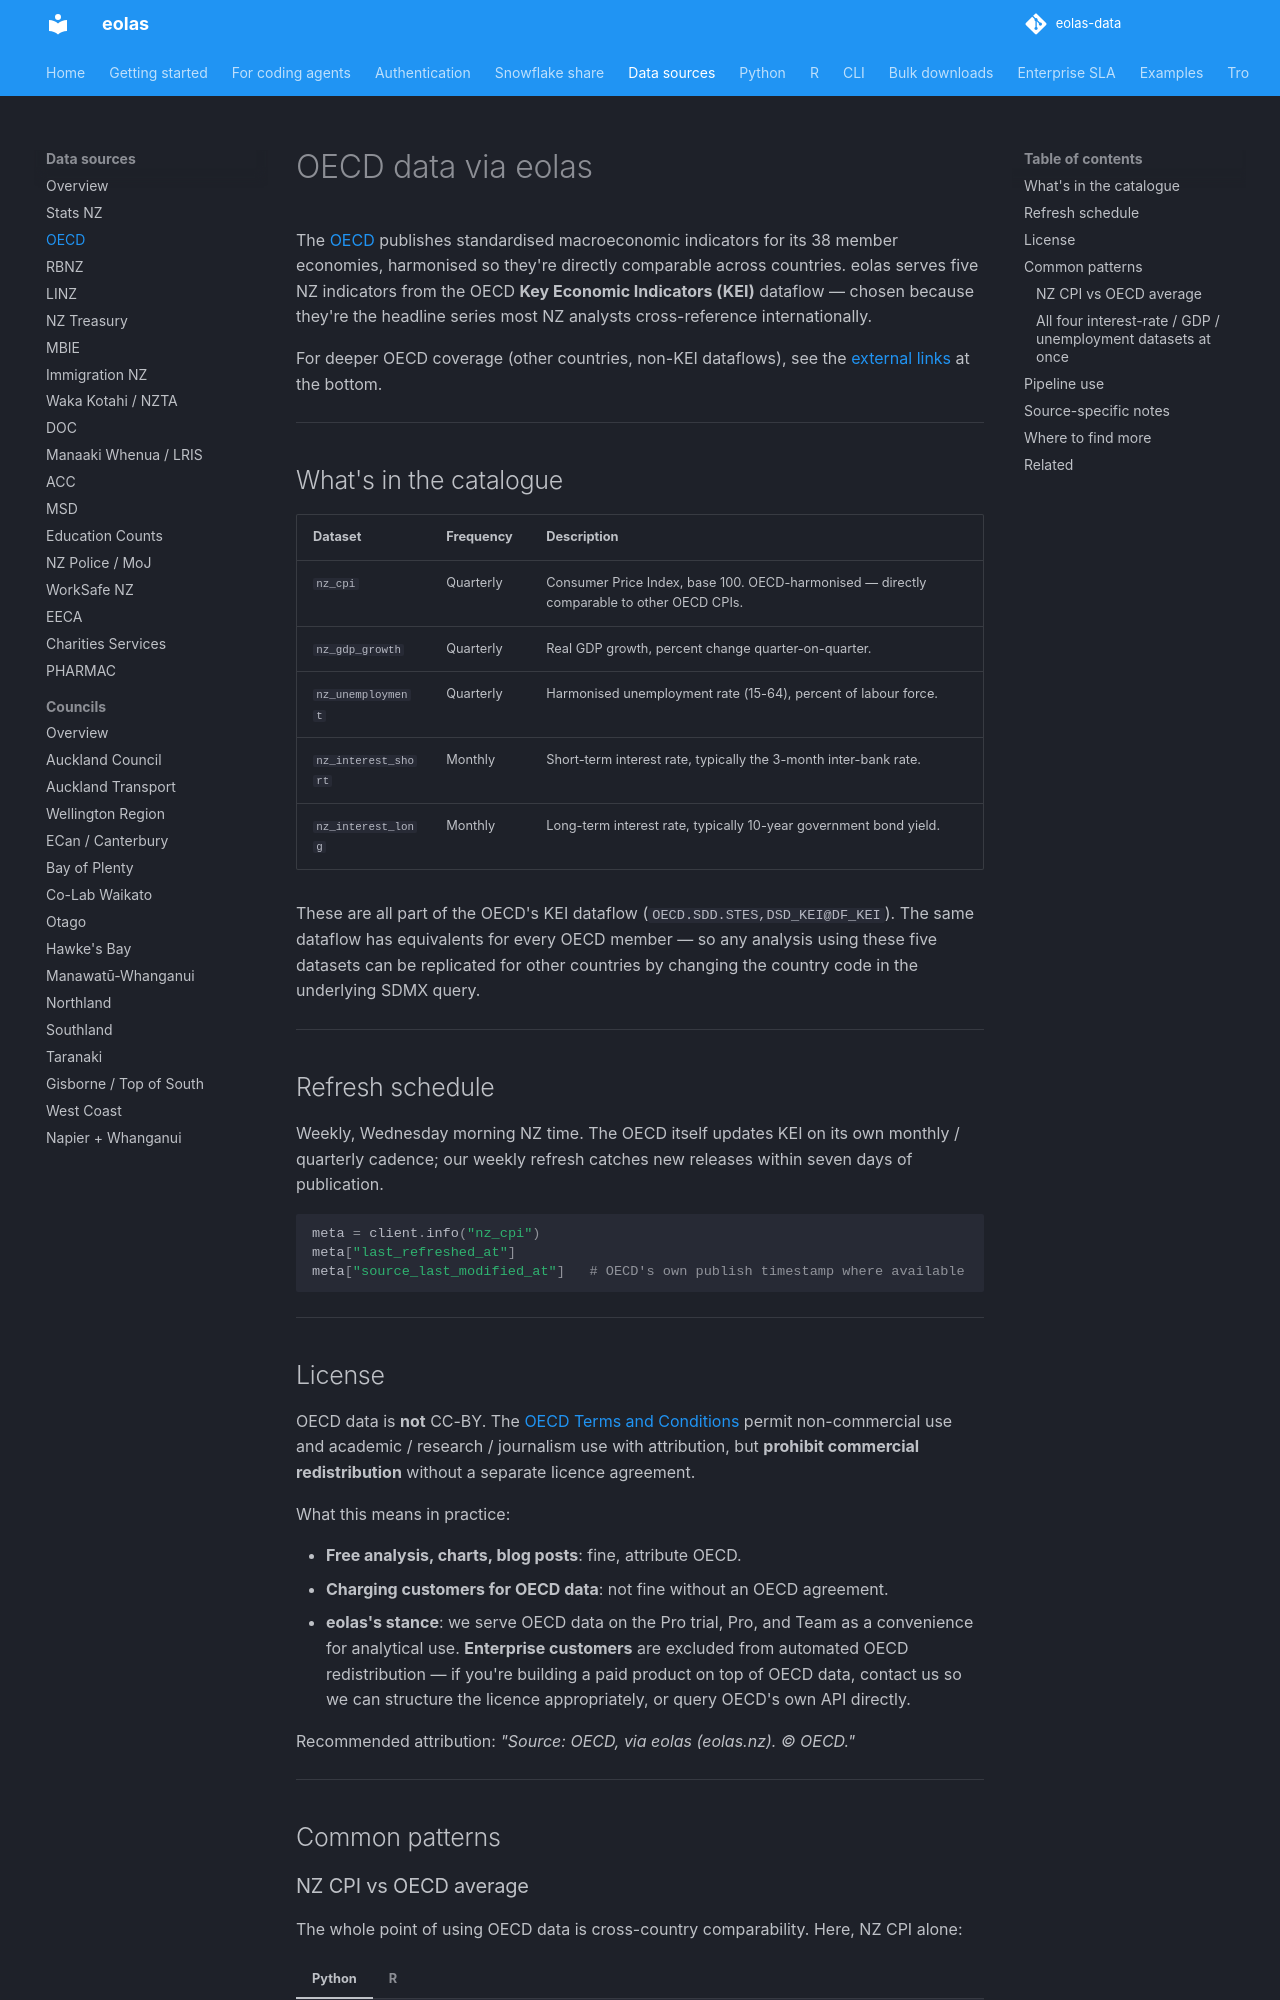

repository: phildonovan/eolas-docs · page: sources/oecd/index.html · generator: mkdocs

# OECD data via eolas

The [OECD](https://data-explorer.oecd.org) publishes standardised macroeconomic indicators for its 38 member economies, harmonised so they're directly comparable across countries. eolas serves five NZ indicators from the OECD **Key Economic Indicators (KEI)** dataflow — chosen because they're the headline series most NZ analysts cross-reference internationally.

For deeper OECD coverage (other countries, non-KEI dataflows), see the [external links](#where-to-find-more) at the bottom.

---

## What's in the catalogue

| Dataset | Frequency | Description |
|---|---|---|
| `nz_cpi` | Quarterly | Consumer Price Index, base 100. OECD-harmonised — directly comparable to other OECD CPIs. |
| `nz_gdp_growth` | Quarterly | Real GDP growth, percent change quarter-on-quarter. |
| `nz_unemployment` | Quarterly | Harmonised unemployment rate (15-64), percent of labour force. |
| `nz_interest_short` | Monthly | Short-term interest rate, typically the 3-month inter-bank rate. |
| `nz_interest_long` | Monthly | Long-term interest rate, typically 10-year government bond yield. |

These are all part of the OECD's KEI dataflow (`OECD.SDD.STES,DSD_KEI@DF_KEI`). The same dataflow has equivalents for every OECD member — so any analysis using these five datasets can be replicated for other countries by changing the country code in the underlying SDMX query.

---

## Refresh schedule

Weekly, Wednesday morning NZ time. The OECD itself updates KEI on its own monthly / quarterly cadence; our weekly refresh catches new releases within seven days of publication.

```python
meta = client.info("nz_cpi")
meta["last_refreshed_at"]
meta["source_last_modified_at"]   # OECD's own publish timestamp where available
```

---

## License

OECD data is **not** CC-BY. The [OECD Terms and Conditions](https://www.oecd.org/termsandconditions/) permit non-commercial use and academic / research / journalism use with attribution, but **prohibit commercial redistribution** without a separate licence agreement.

What this means in practice:

- **Free analysis, charts, blog posts**: fine, attribute OECD.
- **Charging customers for OECD data**: not fine without an OECD agreement.
- **eolas's stance**: we serve OECD data on the Pro trial, Pro, and Team as a convenience for analytical use. **Enterprise customers** are excluded from automated OECD redistribution — if you're building a paid product on top of OECD data, contact us so we can structure the licence appropriately, or query OECD's own API directly.

Recommended attribution: *"Source: OECD, via eolas (eolas.nz). © OECD."*

---

## Common patterns

### NZ CPI vs OECD average

The whole point of using OECD data is cross-country comparability. Here, NZ CPI alone:

=== "Python"

    ```python
    import matplotlib.pyplot as plt

    cpi = client.oecd("nz_cpi", start="2010-01-01")
    cpi.plot(x="date", y="value", title="NZ CPI (OECD harmonised)", figsize=(10, 4))
    plt.show()
    ```

=== "R"

    ```r
    library(ggplot2)

    cpi <- eolas_get_oecd("nz_cpi", start = "2010-01-01")
    ggplot(cpi, aes(date, value)) +
      geom_line() +
      labs(title = "NZ CPI (OECD harmonised)", y = "Index, 2015=100")
    ```

For multi-country comparisons (NZ vs Australia vs US), you currently need to query the OECD KEI dataflow directly — that's on the eolas roadmap as a separate `client.oecd_compare()` helper.
